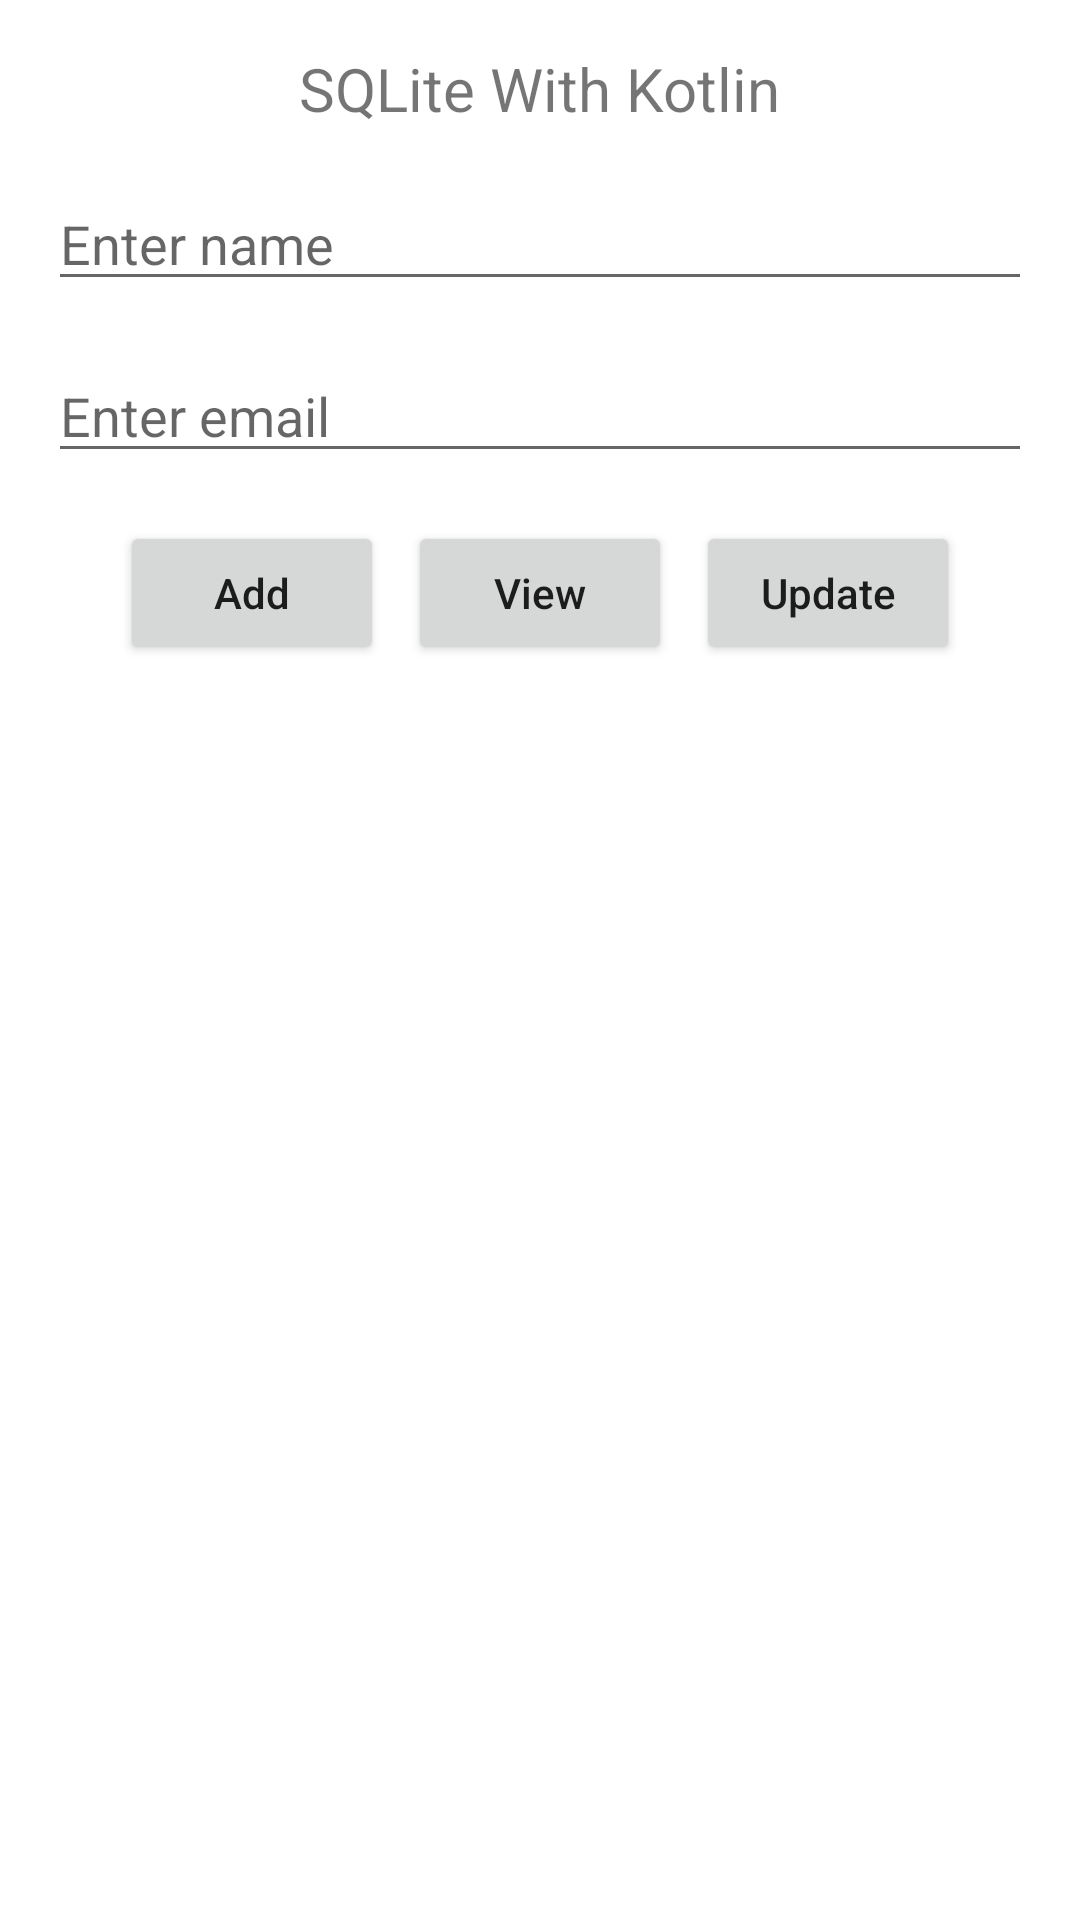

Reconstruct the res/layout file that produces this screen, plus the resources it refers to.
<!-- AndroidManifest.xml: application theme Theme.SqliteKontlin -->
<!-- res/layout/activity_main.xml -->
<?xml version="1.0" encoding="utf-8"?>
<LinearLayout xmlns:android="http://schemas.android.com/apk/res/android"
    xmlns:app="http://schemas.android.com/apk/res-auto"
    xmlns:tools="http://schemas.android.com/tools"
    android:layout_width="match_parent"
    android:layout_height="match_parent"
    android:orientation="vertical"
    tools:context=".MainActivity">

    <TextView
        android:layout_width="wrap_content"
        android:layout_height="wrap_content"
        android:layout_gravity="center_horizontal"
        android:layout_marginTop="16dp"
        android:gravity="center_vertical"
        android:text="SQLite With Kotlin"
        android:textSize="20sp"/>

    <EditText
        android:id="@+id/edName"
        android:layout_width="match_parent"
        android:layout_height="wrap_content"
        android:layout_margin="16dp"
        android:hint="Enter name"/>

    <EditText
        android:id="@+id/edEmail"
        android:layout_width="match_parent"
        android:layout_height="wrap_content"
        android:layout_marginStart="16dp"
        android:layout_marginEnd="16dp"
        android:layout_marginBottom="16dp"
        android:hint="Enter email"/>

    <LinearLayout
        android:layout_width="wrap_content"
        android:layout_height="wrap_content"
        android:layout_gravity="center"
        android:gravity="center"
        android:orientation="horizontal">

        <Button
            android:id="@+id/btnAdd"
            android:layout_width="match_parent"
            android:layout_height="wrap_content"
            android:text="Add"
            android:textAllCaps="false"/>


        <Button
            android:id="@+id/btnView"
            android:layout_width="wrap_content"
            android:layout_height="wrap_content"
            android:layout_marginStart="8dp"
            android:text="View"
            android:textAllCaps="false"/>

        <Button
            android:id="@+id/btnUpdate"
            android:layout_width="wrap_content"
            android:layout_height="wrap_content"
            android:layout_marginStart="8dp"
            android:text="Update"
            android:textAllCaps="false"/>

    </LinearLayout>

    <androidx.recyclerview.widget.RecyclerView
        android:id="@+id/reacyclerView"
        android:layout_width="match_parent"
        android:layout_height="match_parent"
        android:layout_marginTop="16dp"/>



</LinearLayout>
<!-- resources referenced by this layout -->
<resources>
  <style name="Theme.SqliteKontlin" parent="Theme.MaterialComponents.DayNight.DarkActionBar">
          
          <item name="colorPrimary">@color/purple_500</item>
          <item name="colorPrimaryVariant">@color/purple_700</item>
          <item name="colorOnPrimary">@color/white</item>
          
          <item name="colorSecondary">@color/teal_200</item>
          <item name="colorSecondaryVariant">@color/teal_700</item>
          <item name="colorOnSecondary">@color/black</item>
          
          <item name="android:statusBarColor" tools:targetApi="l">?attr/colorPrimaryVariant</item>
          
      </style>
  <color name="purple_500">#FF6200EE</color>
  <color name="purple_700">#FF3700B3</color>
  <color name="white">#FFFFFFFF</color>
  <color name="teal_200">#FF03DAC5</color>
  <color name="teal_700">#FF018786</color>
  <color name="black">#FF000000</color>
</resources>
